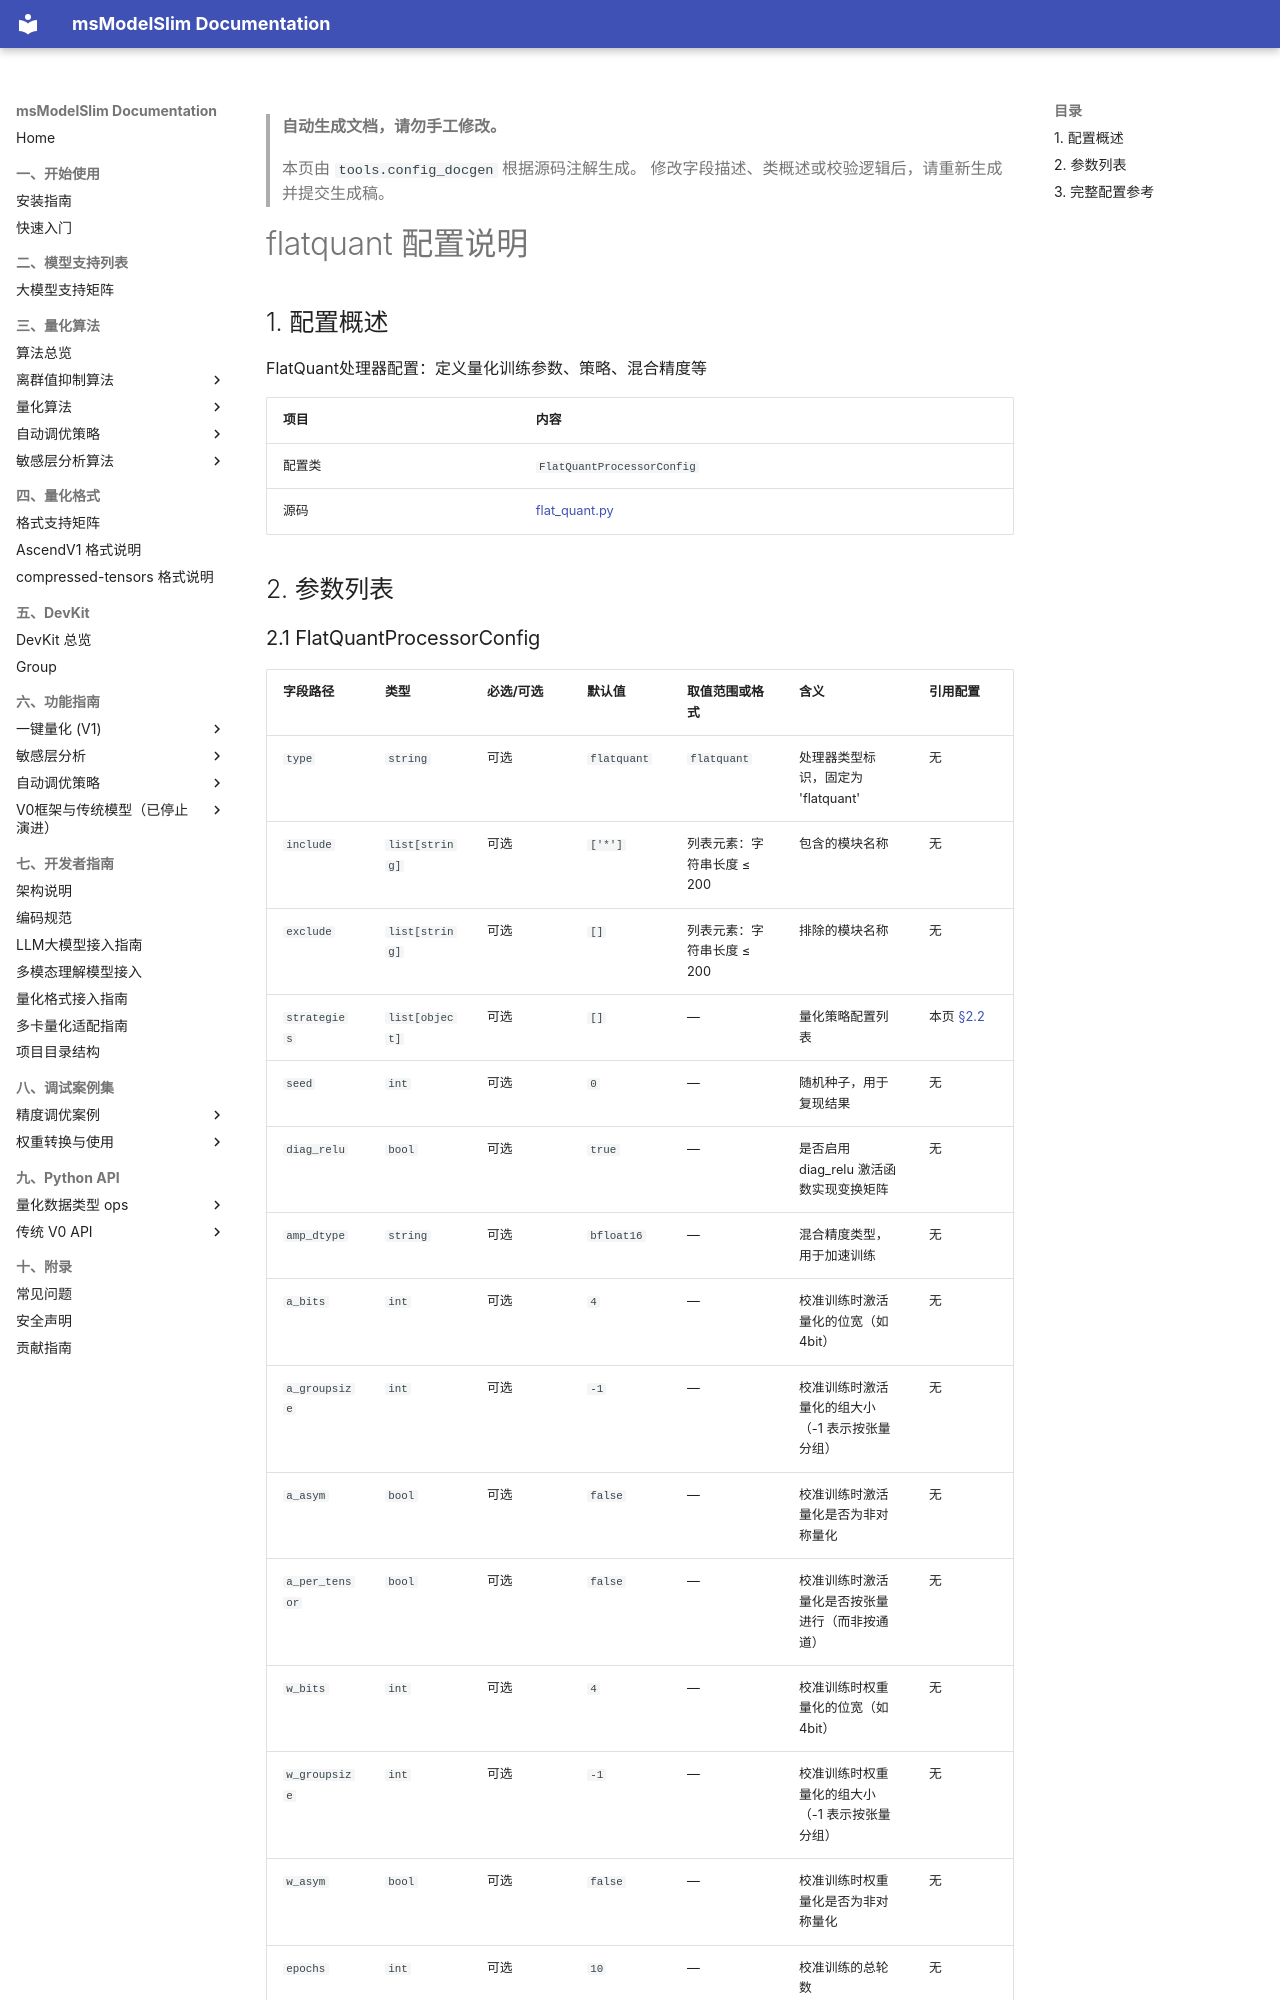

repository: Ascend/msmodelslim · page: zh/api_reference/config/processor/flatquant/index.html · generator: mkdocs

<!-- generated-by: tools.config_docgen ; class: msmodelslim.core.quantization_algorithm.flat_quant.flat_quant.FlatQuantProcessorConfig -->
> **自动生成文档，请勿手工修改。**
>
> 本页由 `tools.config_docgen` 根据源码注解生成。
> 修改字段描述、类概述或校验逻辑后，请重新生成并提交生成稿。

# flatquant 配置说明

## 1. 配置概述

FlatQuant处理器配置：定义量化训练参数、策略、混合精度等

| 项目 | 内容 |
|------|------|
| 配置类 | `FlatQuantProcessorConfig` |
| 源码 | [flat_quant.py](../../../../../msmodelslim/core/quantization_algorithm/flat_quant/flat_quant.py) |
